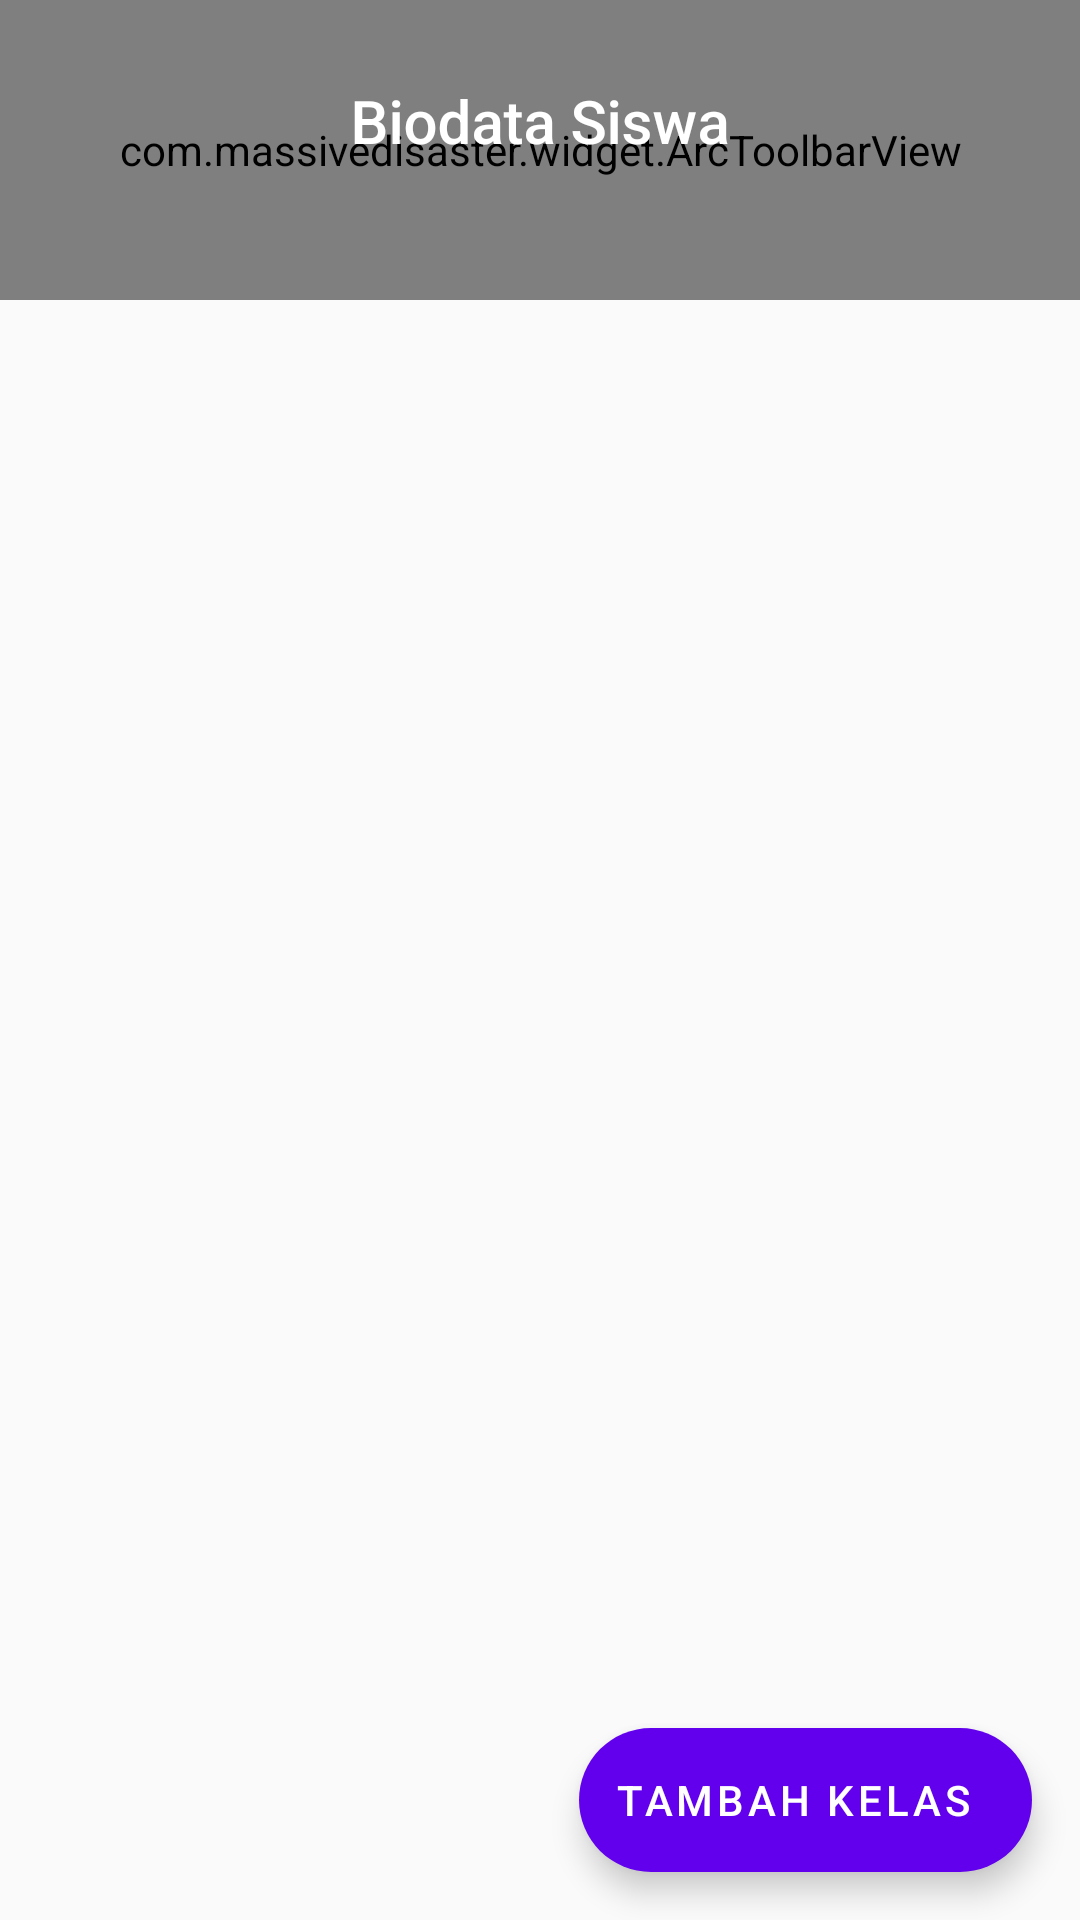

Reconstruct the res/layout file that produces this screen, plus the resources it refers to.
<!-- AndroidManifest.xml: activity theme AppTheme.NoActionBar -->
<!-- res/layout/activity_main.xml -->
<androidx.coordinatorlayout.widget.CoordinatorLayout xmlns:android="http://schemas.android.com/apk/res/android"
    xmlns:app="http://schemas.android.com/apk/res-auto"
    android:layout_width="match_parent"
    android:layout_height="match_parent"
    android:fitsSystemWindows="true">

    <com.google.android.material.appbar.AppBarLayout
        android:id="@+id/appbar"
        android:layout_width="match_parent"
        android:layout_height="100dp"
        android:background="@drawable/wave_blue"
        app:elevation="0dp">

        <com.google.android.material.appbar.CollapsingToolbarLayout
            android:id="@+id/toolbar_layout"
            android:layout_width="match_parent"
            android:layout_height="match_parent"
            android:fitsSystemWindows="true"
            app:collapsedTitleTextAppearance="@style/Toolbar.TitleText"
            app:contentScrim="?attr/colorPrimary"
            app:expandedTitleGravity="center"
            app:expandedTitleMarginBottom="50dp"
            app:expandedTitleTextAppearance="@style/Toolbar.TitleText"
            app:layout_scrollFlags="enterAlways"
            app:title="@string/app_name"
            app:toolbarId="@+id/toolbar">

            <com.massivedisaster.widget.ArcToolbarView
                android:id="@+id/arcToolbar"
                android:layout_width="match_parent"
                android:layout_height="match_parent"
                android:background="@android:color/transparent" />

            <androidx.appcompat.widget.Toolbar
                android:id="@+id/toolbar"
                android:layout_width="match_parent"
                android:layout_height="?attr/actionBarSize"
                app:layout_collapseMode="pin" />

        </com.google.android.material.appbar.CollapsingToolbarLayout>

    </com.google.android.material.appbar.AppBarLayout>

    <androidx.recyclerview.widget.RecyclerView
        android:id="@+id/rvKelas"
        android:layout_width="match_parent"
        android:layout_height="match_parent"
        app:layout_behavior="@string/appbar_scrolling_view_behavior" />

    <com.google.android.material.floatingactionbutton.ExtendedFloatingActionButton
        android:id="@+id/fabAdd"
        android:layout_width="wrap_content"
        android:layout_height="wrap_content"
        android:layout_gravity="bottom|end"
        android:layout_margin="16dp"
        android:text="Tambah Kelas"
        android:textColor="@android:color/white"
        android:theme="@style/MaterialTheme"
        app:backgroundTint="@color/colorPrimary"
        app:cornerRadius="10dp"
        app:icon="@drawable/ic_add"
        app:iconTint="@android:color/white" />

</androidx.coordinatorlayout.widget.CoordinatorLayout>
<!-- resources referenced by this layout -->
<resources>
  <string name="app_name">Biodata Siswa</string>
  <style name="MaterialTheme" parent="Theme.MaterialComponents.Light.NoActionBar">
          <item name="colorPrimary">@color/colorPrimary</item>
          <item name="colorPrimaryDark">@color/colorPrimaryDark</item>
          <item name="colorAccent">@color/colorAccent</item>
          <item name="textAppearanceButton">@style/AppTextAppearance.Button</item>
      </style>
  <style name="Toolbar.TitleText" parent="TextAppearance.Widget.AppCompat.Toolbar.Title">
          <item name="android:textSize">20sp</item>
          <item name="android:textColor">@android:color/white</item>
      </style>
  <style name="AppTheme.NoActionBar">
          <item name="windowActionBar">false</item>
          <item name="windowNoTitle">true</item>
      </style>
  <style name="AppTextAppearance.Button" parent="TextAppearance.MaterialComponents.Button">
          <item name="android:textAllCaps">true</item>
      </style>
  <!-- not gathered from this repository: default colours our renderer supplied (Android Studio template values) -->
  <color name="colorPrimary">#FF6200EE</color>
  <color name="colorPrimaryDark">#FF3700B3</color>
  <color name="colorAccent">#FF03DAC5</color>
</resources>
